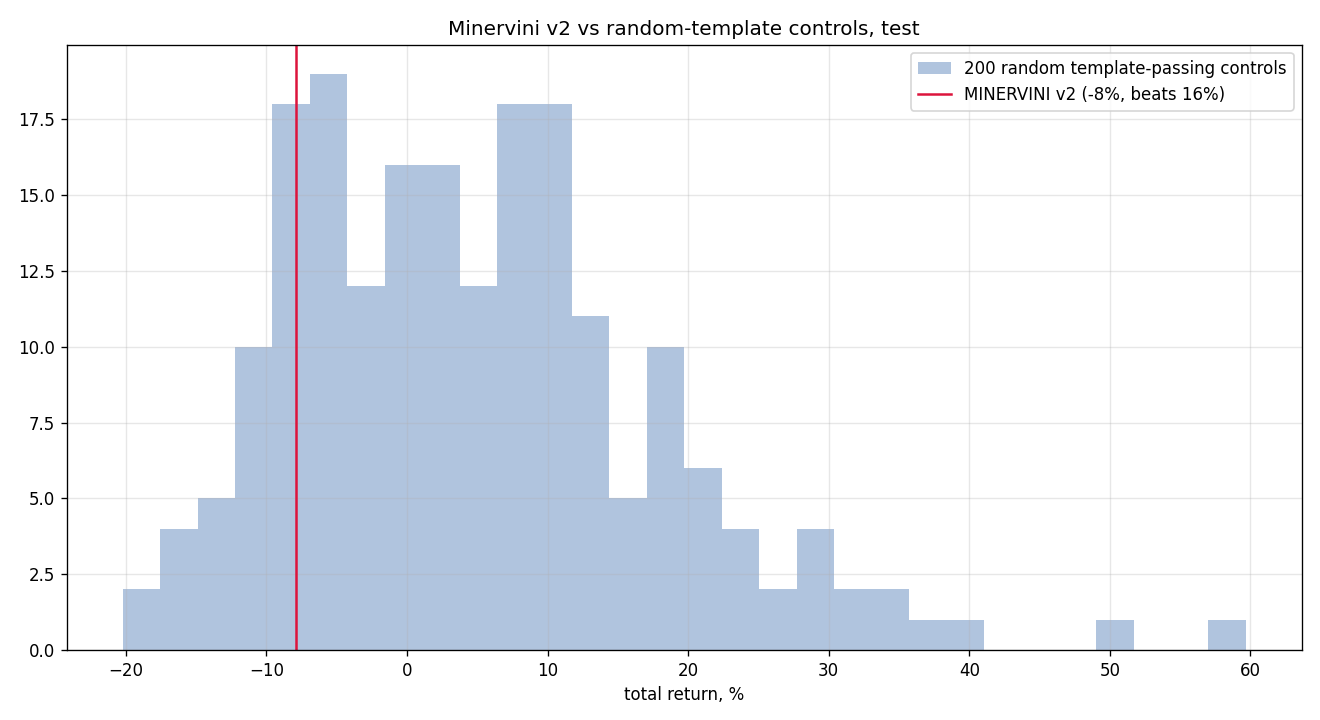

Source data for this figure (header and first rows):
seed, total_return, n_trades
0, 0.1816, 82
1, 0.01775, 76
2, 0.05492, 93
3, -0.05956, 91
4, 0.2293, 84
5, 0.0684, 70
6, 0.5967, 81
7, -0.1058, 77
8, 0.07865, 70
9, 0.215, 63
10, -0.03468, 85
11, 0.01595, 72
12, -0.01117, 71
13, -0.1557, 89
14, 0.0725, 84
15, 0.01077, 77
16, 0.07905, 84
17, 0.01843, 88
18, 0.1013, 74
19, 0.1278, 85
20, 0.08907, 74
21, 0.02312, 80
22, 0.188, 80
23, 0.1436, 79
24, 0.1133, 91
25, 0.3378, 91
26, -0.08276, 97
27, 0.3035, 77
28, 0.1673, 83
29, 0.07083, 79
30, 0.06705, 64
31, -0.07923, 86
32, 0.1496, 77
33, -0.141, 90
34, 0.09551, 84
35, -0.08418, 77
36, 0.0514, 88
37, 0.2824, 69
38, 0.06433, 78
39, -0.1453, 83
40, 0.06291, 94
41, 0.2828, 77
42, -0.02726, 93
43, 0.3214, 80
44, -0.04742, 79
45, 0.1399, 91
46, 0.1768, 82
47, -0.01382, 63
48, 0.04273, 78
49, -0.02843, 79
50, 0.09861, 81
51, 0.1234, 82
52, -0.04801, 74
53, 0.02647, 83
54, 0.06543, 89
55, 0.0843, 85
56, 0.09625, 88
57, -0.05445, 70
58, 0.1363, 93
59, -0.08942, 101
... 140 more rows
